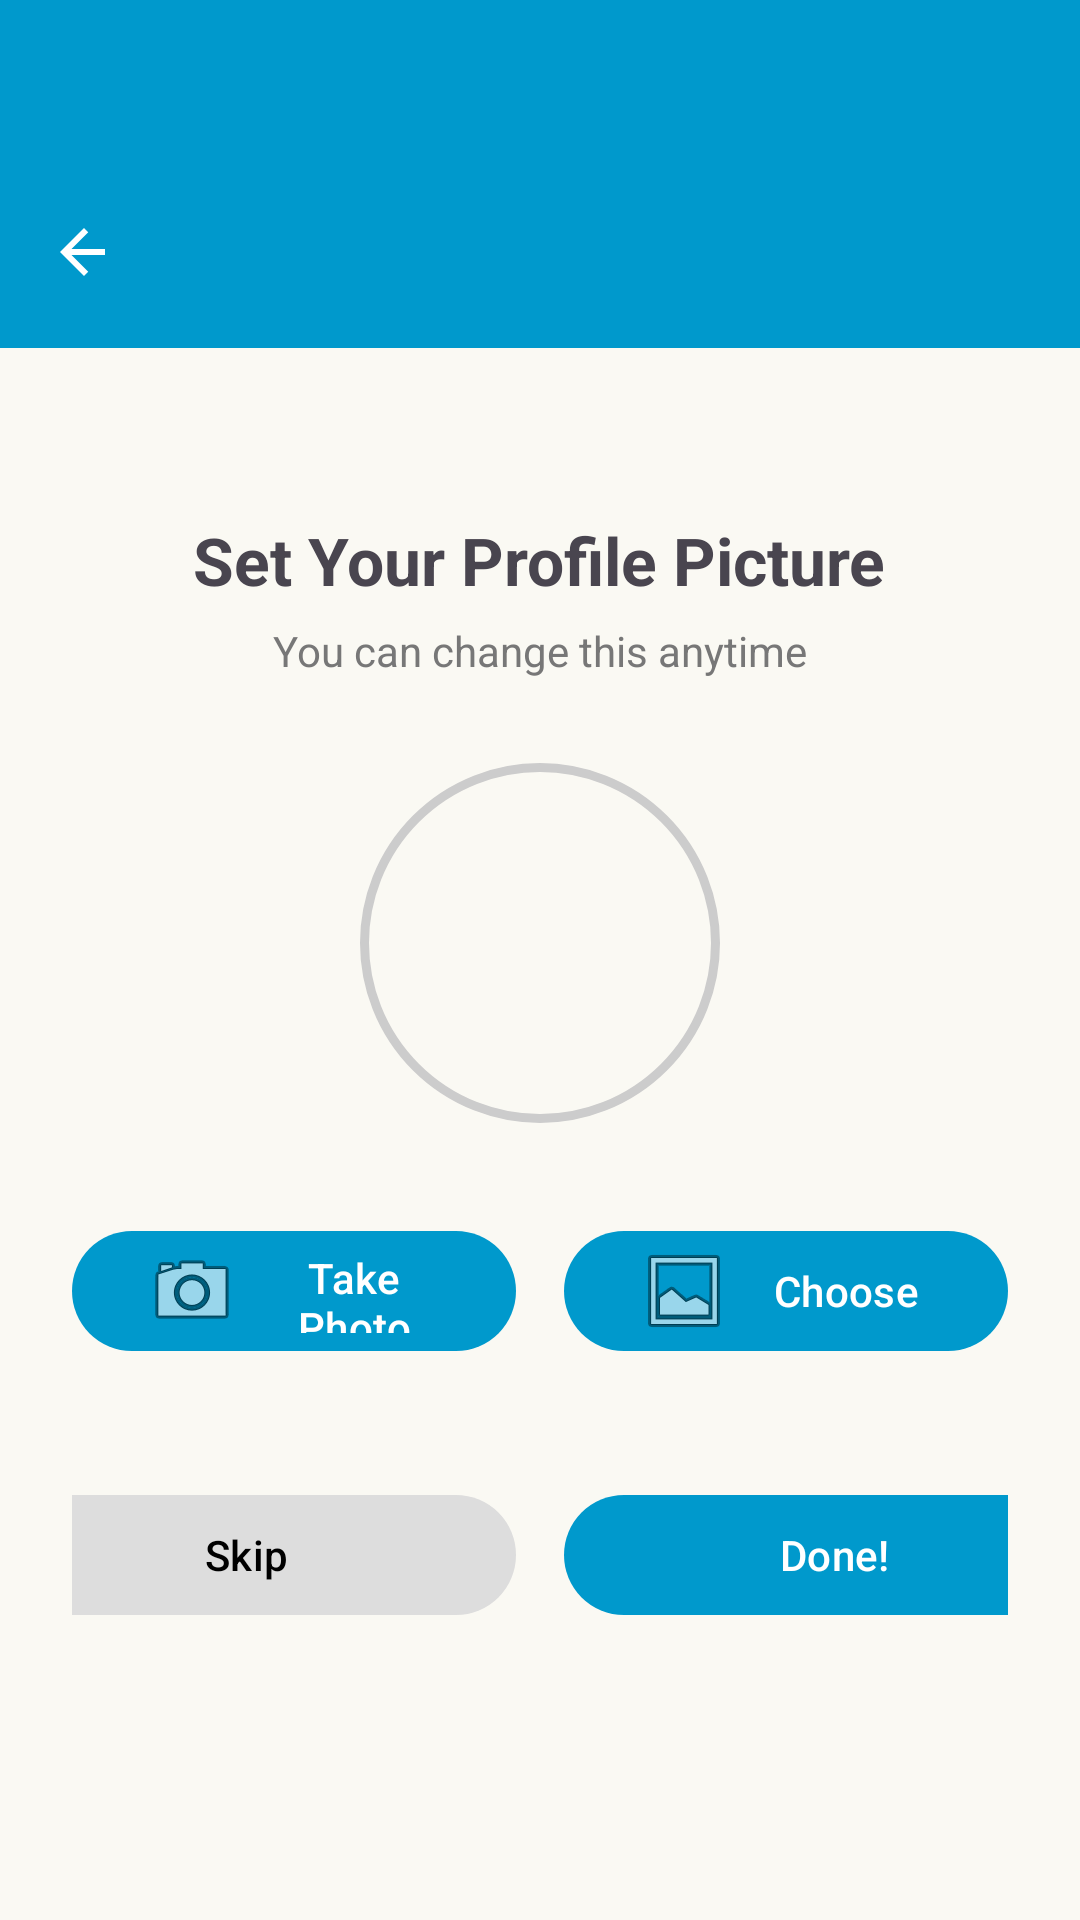

Produce the Android XML layout that renders to this screen, including the resource entries it uses.
<!-- AndroidManifest.xml: application theme Theme.Trucompanion -->
<!-- res/layout/activity_signup_step2.xml -->
<?xml version="1.0" encoding="utf-8"?>
<LinearLayout xmlns:android="http://schemas.android.com/apk/res/android"
    xmlns:app="http://schemas.android.com/apk/res-auto"
    android:orientation="vertical"
    android:layout_width="match_parent"
    android:layout_height="match_parent"
    android:background="#FAF9F3">

    
    <View
        android:layout_width="match_parent"
        android:layout_height="52dp"
        android:background="@android:color/holo_blue_dark" />

    
    <com.google.android.material.appbar.MaterialToolbar
        android:id="@+id/topAppBar"
        android:layout_width="match_parent"
        android:layout_height="?attr/actionBarSize"
        android:background="@android:color/holo_blue_dark"
        app:navigationIcon="@drawable/ic_back_arrow" />

    
    <ScrollView
        android:layout_width="match_parent"
        android:layout_height="match_parent"
        android:padding="24dp"
        android:fillViewport="true">

        <LinearLayout
            android:layout_width="match_parent"
            android:layout_height="wrap_content"
            android:orientation="vertical"
            android:gravity="center_horizontal">

            
            <TextView
                android:id="@+id/profileSetupHeading"
                android:layout_width="wrap_content"
                android:layout_height="wrap_content"
                android:text="Set Your Profile Picture"
                android:textSize="22sp"
                android:textStyle="bold"
                android:layout_marginTop="32dp"
                android:layout_marginBottom="6dp" />

            <TextView
                android:id="@+id/profileSetupSubtext"
                android:layout_width="wrap_content"
                android:layout_height="wrap_content"
                android:text="You can change this anytime"
                android:textSize="14sp"
                android:textColor="#777777"
                android:layout_marginBottom="28dp" />

            
            <ImageView
                android:id="@+id/profilePreviewCircle"
                android:layout_width="120dp"
                android:layout_height="120dp"
                android:layout_marginBottom="32dp"
                android:scaleType="centerCrop"
                android:background="@drawable/profile_circle_bg"
                android:padding="2dp" />

            
            <LinearLayout
                android:layout_width="match_parent"
                android:layout_height="wrap_content"
                android:orientation="horizontal"
                android:gravity="center"
                android:layout_marginBottom="40dp">

                <com.google.android.material.button.MaterialButton
                    android:id="@+id/btnTakePhoto"
                    android:layout_width="0dp"
                    android:layout_height="48dp"
                    android:layout_weight="1"
                    android:text="Take Photo"
                    android:drawableLeft="@android:drawable/ic_menu_camera"
                    android:drawablePadding="8dp"
                    app:backgroundTint="@android:color/holo_blue_dark"
                    android:textColor="@android:color/white" />

                <Space
                    android:layout_width="16dp"
                    android:layout_height="wrap_content" />

                <com.google.android.material.button.MaterialButton
                    android:id="@+id/btnChooseGallery"
                    android:layout_width="0dp"
                    android:layout_height="48dp"
                    android:layout_weight="1"
                    android:text="Choose"
                    android:drawableLeft="@android:drawable/ic_menu_gallery"
                    android:drawablePadding="8dp"
                    app:backgroundTint="@android:color/holo_blue_dark"
                    android:textColor="@android:color/white" />
            </LinearLayout>

            
            <LinearLayout
                android:layout_width="match_parent"
                android:layout_height="wrap_content"
                android:orientation="horizontal"
                android:gravity="center">

                <com.google.android.material.button.MaterialButton
                    android:id="@+id/btnSkip"
                    android:layout_width="180dp"
                    android:layout_height="48dp"
                    android:text="Skip"
                    app:backgroundTint="#DDDDDD"
                    android:textColor="#000000" />

                <Space
                    android:layout_width="16dp"
                    android:layout_height="wrap_content" />

                <com.google.android.material.button.MaterialButton
                    android:id="@+id/btnSetPicture"
                    android:layout_width="180dp"
                    android:layout_height="48dp"
                    android:text="Done!"
                    app:backgroundTint="@android:color/holo_blue_dark"
                    android:textColor="@android:color/white" />
            </LinearLayout>

        </LinearLayout>
    </ScrollView>
</LinearLayout>
<!-- resources referenced by this layout -->
<resources>
  <!-- drawable ic_back_arrow (drawable) -->
  <vector xmlns:android="http://schemas.android.com/apk/res/android"
      android:width="24dp"
      android:height="24dp"
      android:viewportWidth="24"
      android:viewportHeight="24">
      <path
          android:fillColor="@android:color/white"
          android:pathData="M19,11H7.83l5.59,-5.59L12,4 4,12l8,8 1.41,-1.41L7.83,13H19v-2z" />
  </vector>
  <!-- drawable profile_circle_bg (drawable) -->
  <?xml version="1.0" encoding="utf-8"?>
  <shape xmlns:android="http://schemas.android.com/apk/res/android"
      android:shape="oval">
  
      
      <solid android:color="@android:color/transparent" />
  
      
      <stroke
          android:width="3dp"
          android:color="#CCCCCC" />
  
      
      <padding
          android:left="2dp"
          android:top="2dp"
          android:right="2dp"
          android:bottom="2dp" />
  
  </shape>
  <style name="Theme.Trucompanion" parent="Base.Theme.Trucompanion" />
  <style name="Base.Theme.Trucompanion" parent="Theme.Material3.Light.NoActionBar">
          
          
      </style>
</resources>
